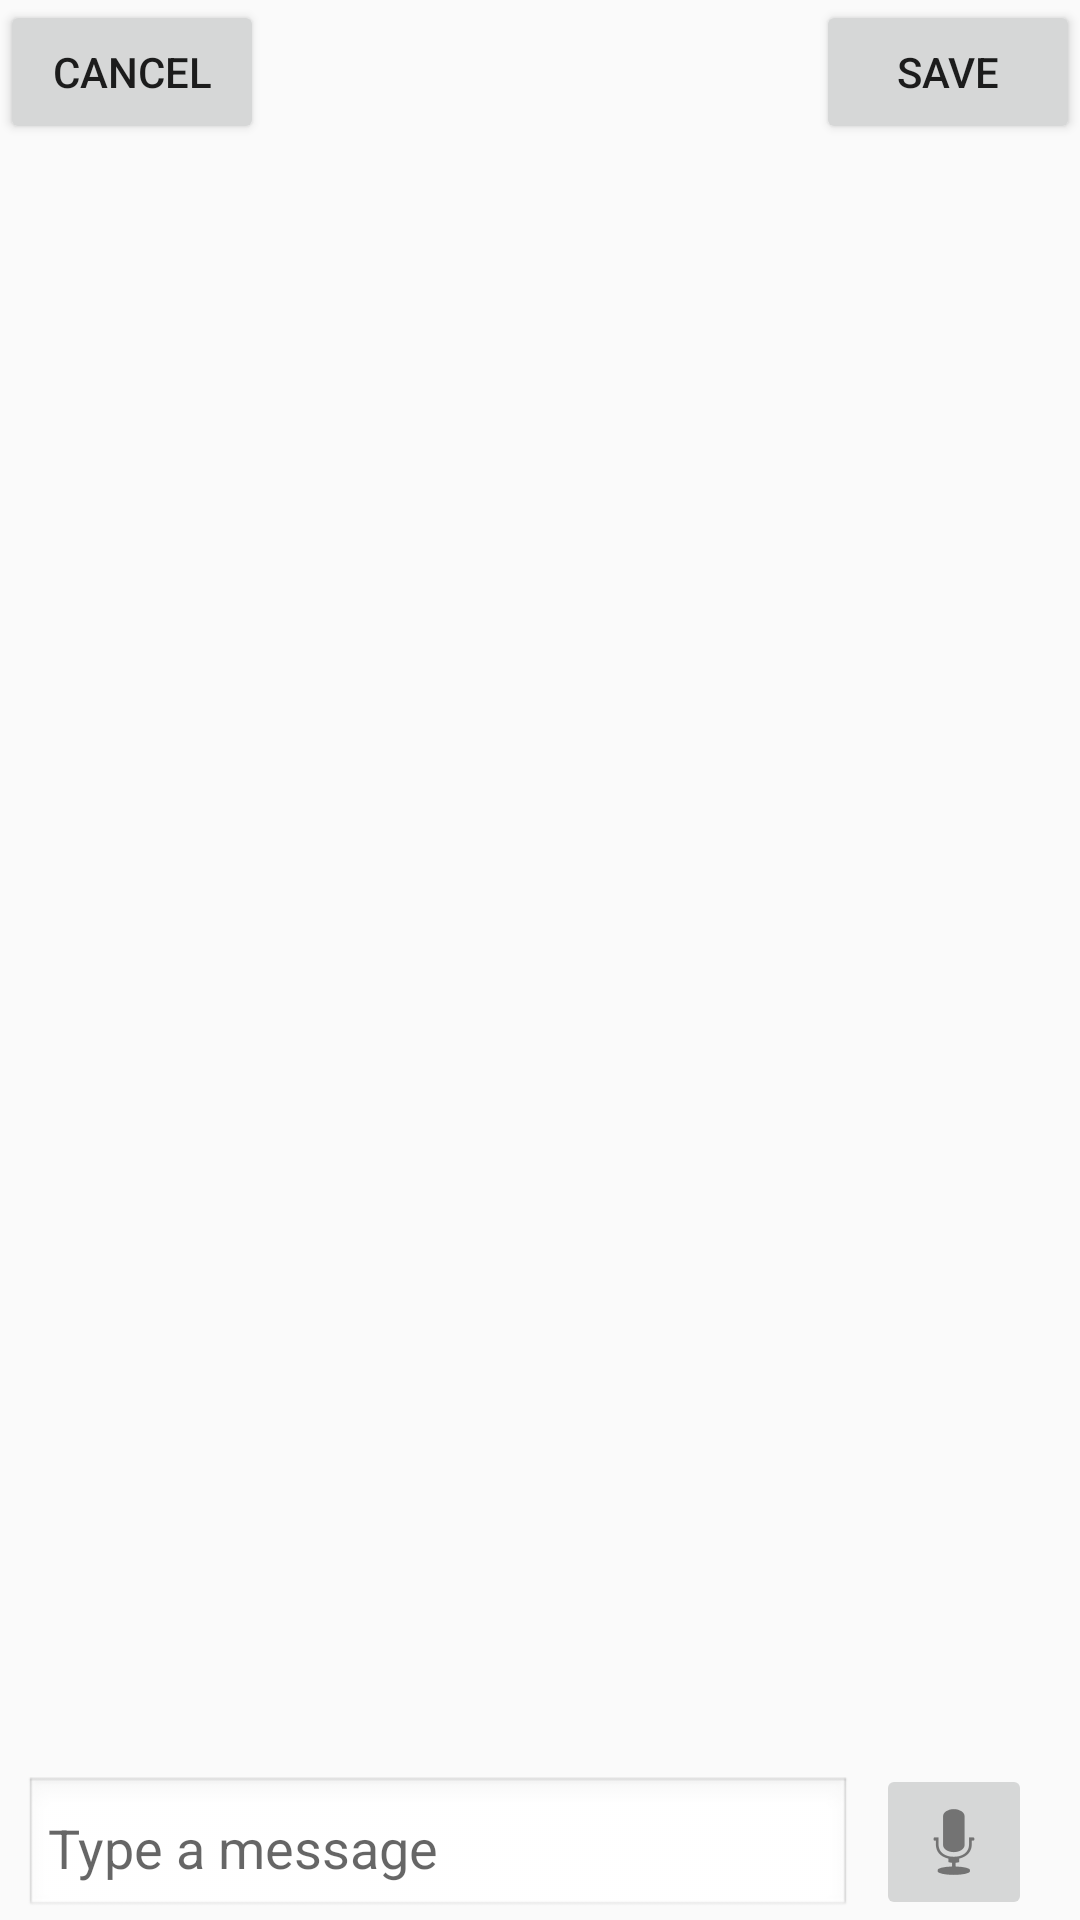

Android layout source for this screen:
<!-- AndroidManifest.xml: application theme Theme.ReminderWithGpt -->
<!-- res/layout/activity_ai_text.xml -->
<?xml version="1.0" encoding="utf-8"?>
<androidx.constraintlayout.widget.ConstraintLayout xmlns:android="http://schemas.android.com/apk/res/android"
    xmlns:app="http://schemas.android.com/apk/res-auto"
    xmlns:tools="http://schemas.android.com/tools"
    android:id="@+id/main"
    android:layout_width="match_parent"
    android:layout_height="match_parent"
    tools:context="app.somadhan.myapplication.AiTextActivity">

    <Button
        android:id="@+id/cancelButton"
        android:layout_width="wrap_content"
        android:layout_height="wrap_content"
        android:text="@string/cancel"
        app:layout_constraintStart_toStartOf="parent"
        app:layout_constraintTop_toTopOf="parent" />

    <Button
        android:id="@+id/saveButton"
        android:layout_width="wrap_content"
        android:layout_height="wrap_content"
        android:text="@string/save"
        app:layout_constraintEnd_toEndOf="parent"
        app:layout_constraintTop_toTopOf="parent" />

    <androidx.recyclerview.widget.RecyclerView
        android:id="@+id/recyclerView"
        android:layout_width="0dp"
        android:layout_height="0dp"
        android:layout_marginTop="8dp"
        android:padding="8dp"
        app:layout_constraintBottom_toTopOf="@+id/editTextMessage"
        app:layout_constraintEnd_toEndOf="parent"
        app:layout_constraintStart_toStartOf="parent"
        app:layout_constraintTop_toBottomOf="@+id/cancelButton"
        tools:listitem="@layout/item_message"/>


    <EditText
        android:id="@+id/editTextMessage"
        android:layout_width="0dp"
        android:layout_height="wrap_content"
        android:layout_marginStart="8dp"
        android:layout_marginEnd="8dp"
        android:layout_weight="1"
        android:background="@android:drawable/edit_text"
        android:hint="@string/gptTextBox"
        android:inputType="textMultiLine"
        android:maxLines="3"
        android:padding="8dp"
        app:layout_constraintBottom_toBottomOf="parent"
        app:layout_constraintEnd_toStartOf="@+id/buttonSend"
        app:layout_constraintStart_toStartOf="parent" />

    <ImageButton
        android:id="@+id/buttonSend"
        android:layout_width="wrap_content"
        android:layout_height="wrap_content"
        android:layout_marginEnd="16dp"

        android:padding="10dp"
        android:src="@android:drawable/ic_btn_speak_now"
        app:layout_constraintBottom_toBottomOf="parent"
        app:layout_constraintEnd_toEndOf="parent" />

</androidx.constraintlayout.widget.ConstraintLayout>
<!-- res/layout/item_message.xml (included above) -->
<?xml version="1.0" encoding="utf-8"?>
<androidx.constraintlayout.widget.ConstraintLayout xmlns:android="http://schemas.android.com/apk/res/android"
    xmlns:app="http://schemas.android.com/apk/res-auto"
    xmlns:tools="http://schemas.android.com/tools"
    android:layout_width="match_parent"
    android:layout_height="wrap_content">


    <ImageView
        android:id="@+id/imageView"
        android:layout_width="50dp"
        android:layout_height="50dp"
        android:layout_marginStart="16dp"
        android:layout_marginTop="16dp"
        app:layout_constraintStart_toStartOf="parent"
        app:layout_constraintTop_toTopOf="parent"
        app:srcCompat="@drawable/chatgpt_logo" />

    <TextView
        android:id="@+id/textView"
        android:layout_width="0dp"
        android:layout_height="wrap_content"
        android:layout_marginStart="8dp"
        android:layout_marginTop="16dp"
        android:gravity="start"
        android:text="TextView"
        app:layout_constraintEnd_toEndOf="parent"
        app:layout_constraintStart_toEndOf="@+id/imageView"
        app:layout_constraintTop_toBottomOf="@+id/imageView" />

    <TextView
        android:id="@+id/textView2"
        android:layout_width="0dp"
        android:layout_height="wrap_content"
        android:layout_marginStart="8dp"
        android:text="TextView"
        app:layout_constraintEnd_toEndOf="parent"
        app:layout_constraintHorizontal_bias="0.477"
        app:layout_constraintStart_toEndOf="@+id/imageView"
        tools:layout_editor_absoluteY="32dp" />
</androidx.constraintlayout.widget.ConstraintLayout>
<!-- resources referenced by this layout -->
<resources>
  <string name="cancel">Cancel</string>
  <string name="gptTextBox">Type a message</string>
  <string name="save">Save</string>
  <style name="Theme.ReminderWithGpt" parent="Base.Theme.ReminderWithGpt" />
  <style name="Base.Theme.ReminderWithGpt" parent="Theme.AppCompat.Light.NoActionBar">
          
          
      </style>
</resources>
